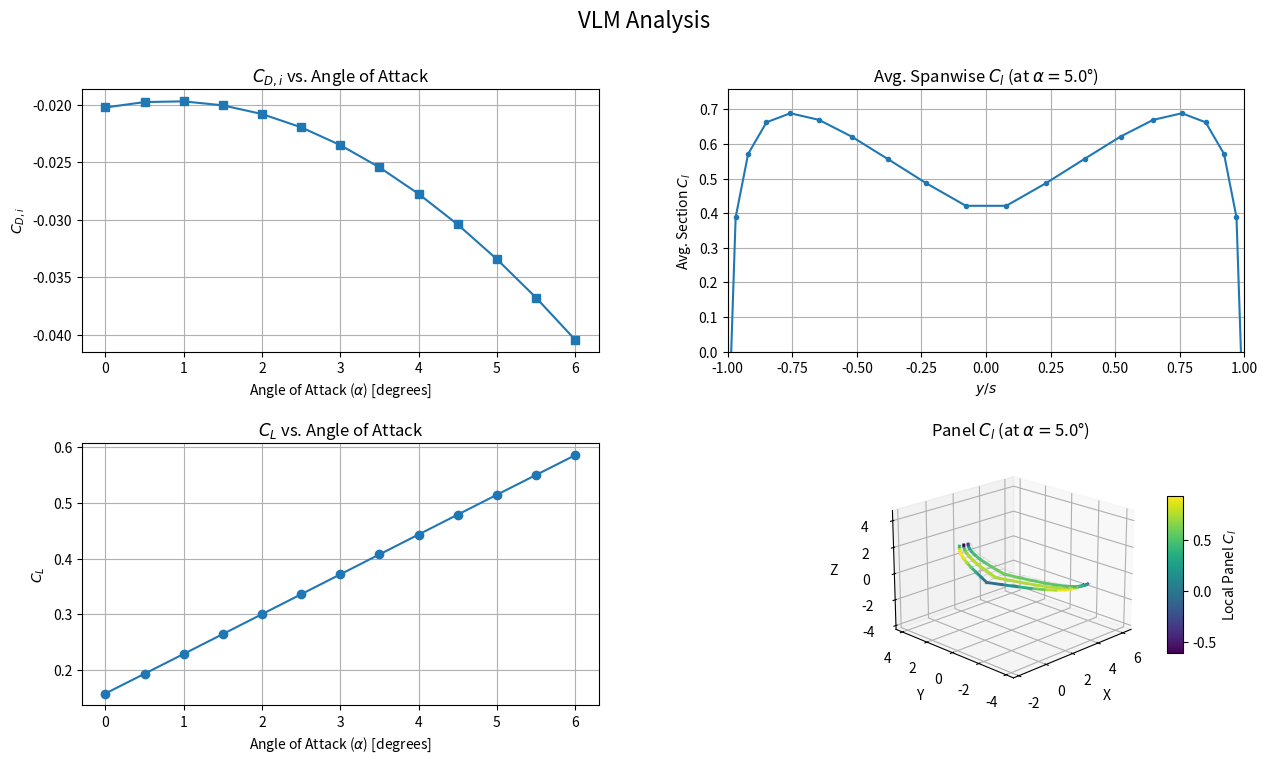

Write Python code to recreate this figure.
import numpy as np
import matplotlib.pyplot as plt
import matplotlib.gridspec as gridspec

# Geometry generation
def generate_geometry(
    root_chord_length: float,
    span_b: float,
    taper_ratio: float,
    sweep_deg_func,         
    dihedral_deg_func,      
    twist_deg_func,         
    camber_percent_func,    
    N_spanwise_half: int,   
    M_chordwise: int        
    ) -> list:
    """
    Generates 3D panel geometry for a symmetric wing for VLM.
    Sweep, Dihedral, and Twist can vary along the span.
    Returns a list of panel dictionaries for the FULL WING.
    """

    semi_span_s = span_b / 2.0
    if semi_span_s < 1e-9: 
        print("Warning: Semi-span is very small or zero. Returning empty panel list.")
        return [] 

    phi_stations = np.linspace(0, np.pi / 2, N_spanwise_half + 1)
    y_flat_stations = semi_span_s * np.sin(phi_stations)

    x_le_at_stations = np.zeros_like(y_flat_stations)
    z_dih_at_stations = np.zeros_like(y_flat_stations)

    for j in range(N_spanwise_half): 
        y_s_start_seg = y_flat_stations[j] / semi_span_s if semi_span_s > 1e-9 else 0
        y_s_end_seg = y_flat_stations[j+1] / semi_span_s if semi_span_s > 1e-9 else 0
        y_s_mid_seg = (y_s_start_seg + y_s_end_seg) / 2.0
        delta_y_flat = y_flat_stations[j+1] - y_flat_stations[j]
        
        local_sweep_rad = np.deg2rad(sweep_deg_func(y_s_mid_seg))
        local_dihedral_rad = np.deg2rad(dihedral_deg_func(y_s_mid_seg))
        
        x_le_at_stations[j+1] = x_le_at_stations[j] + delta_y_flat * np.tan(local_sweep_rad)
        z_dih_at_stations[j+1] = z_dih_at_stations[j] + delta_y_flat * np.tan(local_dihedral_rad)

    x_local_chord_fractions = np.linspace(0, 1, M_chordwise + 1)
    grid_points_3d_right = np.zeros((N_spanwise_half + 1, M_chordwise + 1, 3))

    for i in range(N_spanwise_half + 1): 
        y_f = y_flat_stations[i]
        y_s_norm = y_f / semi_span_s if semi_span_s > 1e-9 else 0
        local_chord = root_chord_length * (1.0 - (1.0 - taper_ratio) * y_s_norm)
        x_le_current_station = x_le_at_stations[i] 
        z_dih_current_station = z_dih_at_stations[i]
        local_twist_rad = np.deg2rad(twist_deg_func(y_s_norm))

        for k in range(M_chordwise + 1): 
            x_frac = x_local_chord_fractions[k] 
            x_section = x_frac * local_chord 
            z_c_over_c = camber_percent_func(x_frac, y_s_norm) if camber_percent_func else 0.0
            z_section = z_c_over_c * local_chord 

            x_s_twisted = x_section * np.cos(local_twist_rad) - z_section * np.sin(local_twist_rad)
            z_s_twisted = x_section * np.sin(local_twist_rad) + z_section * np.cos(local_twist_rad)

            X_coord = x_le_current_station + x_s_twisted
            Y_coord_projected = y_f * np.cos(np.deg2rad(dihedral_deg_func(y_s_norm))) 
            Z_coord = z_dih_current_station + z_s_twisted 
            grid_points_3d_right[i, k, :] = [X_coord, Y_coord_projected, Z_coord]

    all_panels_construction = [] 
    panel_id_counter = 0

    # Right semi-span panels
    for i in range(N_spanwise_half): # Iterate over N_spanwise_half strips     
        y_s_strip_center_val = ((y_flat_stations[i] + y_flat_stations[i+1]) / 2.0) / semi_span_s if semi_span_s > 1e-9 else 0
        for k in range(M_chordwise):  # Iterate over M_chordwise panels in strip
            P1 = grid_points_3d_right[i,   k,   :] 
            P2 = grid_points_3d_right[i+1, k,   :] 
            P3 = grid_points_3d_right[i+1, k+1, :] 
            P4 = grid_points_3d_right[i,   k+1, :] 
            panel_corners = [P1, P2, P3, P4]
            vortex_A = P1 + 0.25 * (P4 - P1) 
            vortex_B = P2 + 0.25 * (P3 - P2) 
            cp_inboard_edge = P1 + 0.75 * (P4 - P1)
            cp_outboard_edge = P2 + 0.75 * (P3 - P2)
            control_point = (cp_inboard_edge + cp_outboard_edge) / 2.0
            diag1 = P3 - P1; diag2 = P4 - P2
            panel_normal_vec = np.cross(diag1, diag2)
            norm_mag = np.linalg.norm(panel_normal_vec)
            if norm_mag < 1e-9: panel_normal_vec = np.array([0,0,1])
            else: panel_normal_vec = panel_normal_vec / norm_mag
            if panel_normal_vec[2] < 0: panel_normal_vec = -panel_normal_vec
            
            all_panels_construction.append({
                'id_orig_right': panel_id_counter, 'side': 'right', 'corners': panel_corners,
                'vortex_A': vortex_A, 'vortex_B': vortex_B,
                'control_point': control_point, 'normal_vector': panel_normal_vec,
                'area': 0.5 * norm_mag,
                'local_chord_approx': (np.linalg.norm(P4-P1) + np.linalg.norm(P3-P2))/2.0,
                'spanwise_center_y': control_point[1],
                'y_s_strip_center': y_s_strip_center_val # For grouping chordwise panels
            })
            panel_id_counter += 1
    
    all_panels_final = []
    left_panels_temp = []
    # Mirror right panels to create left panels. Iterate to maintain strip structure.
    for i in range(N_spanwise_half):
        y_s_strip_center_val = ((y_flat_stations[i] + y_flat_stations[i+1]) / 2.0) / semi_span_s if semi_span_s > 1e-9 else 0
        for k in range(M_chordwise):
            # Find corresponding right panel (more robustly than relying on reversed all_panels_construction)
            # This assumes all_panels_construction is ordered spanwise then chordwise for right wing
            right_panel_idx = i * M_chordwise + k
            p_right = all_panels_construction[right_panel_idx]

            P1_r, P2_r, P3_r, P4_r = p_right['corners']
            P1_l = np.array([P1_r[0], -P1_r[1], P1_r[2]])
            P2_l = np.array([P2_r[0], -P2_r[1], P2_r[2]])
            P3_l = np.array([P3_r[0], -P3_r[1], P3_r[2]])
            P4_l = np.array([P4_r[0], -P4_r[1], P4_r[2]])
            panel_corners_l = [P1_l, P2_l, P3_l, P4_l]
            
            v_A_r = p_right['vortex_A']; v_B_r = p_right['vortex_B'] 
            vortex_A_l = np.array([v_B_r[0], -v_B_r[1], v_B_r[2]]) 
            vortex_B_l = np.array([v_A_r[0], -v_A_r[1], v_A_r[2]]) 
            
            control_point_l = np.array([p_right['control_point'][0], -p_right['control_point'][1], p_right['control_point'][2]])
            n_r = p_right['normal_vector']
            panel_normal_vec_l = np.array([n_r[0], -n_r[1], n_r[2]]) 
            
            left_panels_temp.append({
                'id': 0, 'side': 'left', 'corners': panel_corners_l, 
                'vortex_A': vortex_A_l, 'vortex_B': vortex_B_l,
                'control_point': control_point_l, 'normal_vector': panel_normal_vec_l,
                'area': p_right['area'],
                'local_chord_approx': p_right['local_chord_approx'],
                'spanwise_center_y': control_point_l[1],
                'y_s_strip_center': -y_s_strip_center_val # Mirrored y/s for strip center
            })

    # Combine panels: left tip to root, then right root to tip
    all_panels_final.extend(list(reversed(left_panels_temp))) 
    all_panels_final.extend(all_panels_construction)
    
    for i, panel in enumerate(all_panels_final):
        panel['id'] = i
    return all_panels_final

# VLM Calcs
def induced_velocity_by_finite_vortex_segment(P_eval, A, B, Gamma=1.0):
    r_AP = P_eval - A; r_BP = P_eval - B
    norm_r_AP = np.linalg.norm(r_AP); norm_r_BP = np.linalg.norm(r_BP)
    r_AP_cross_r_BP = np.cross(r_AP, r_BP)
    norm_r_AP_cross_r_BP_sq = np.dot(r_AP_cross_r_BP, r_AP_cross_r_BP)
    if norm_r_AP_cross_r_BP_sq < 1e-12 or norm_r_AP < 1e-9 or norm_r_BP < 1e-9:
        return np.array([0., 0., 0.])
    r_AB = B - A 
    scalar_factor = np.dot(r_AB, r_AP) / norm_r_AP - np.dot(r_AB, r_BP) / norm_r_BP
    return (Gamma / (4 * np.pi)) * (scalar_factor / (norm_r_AP_cross_r_BP_sq + 1e-12) ) * r_AP_cross_r_BP

def calculate_horseshoe_velocity(P_eval, bv_A, bv_B, V_inf_dir_unit, Gamma=1.0, far_field_factor=1000):
    segment_length = np.linalg.norm(bv_B - bv_A)
    far_distance = far_field_factor * (segment_length if segment_length > 1e-6 else 1.0)
    A_far = bv_A + V_inf_dir_unit * far_distance 
    B_far = bv_B + V_inf_dir_unit * far_distance 
    v_bound = induced_velocity_by_finite_vortex_segment(P_eval, bv_A, bv_B, Gamma)
    v_trail_B = induced_velocity_by_finite_vortex_segment(P_eval, bv_B, B_far, Gamma)
    v_trail_A = induced_velocity_by_finite_vortex_segment(P_eval, A_far, bv_A, Gamma) 
    return v_bound + v_trail_A + v_trail_B

def solve_vortex_strengths(all_panels_input, V_infinity_freestream, alpha_wing_rad):
    num_total_panels = len(all_panels_input)
    if num_total_panels == 0: return np.array([])
    AIC_matrix = np.zeros((num_total_panels, num_total_panels))
    RHS_vector = np.zeros(num_total_panels)
    V_inf_vector_global = V_infinity_freestream * np.array([np.cos(alpha_wing_rad), 0, np.sin(alpha_wing_rad)])
    V_inf_dir_unit = V_inf_vector_global / (np.linalg.norm(V_inf_vector_global) + 1e-9)

    for i in range(num_total_panels): 
        panel_i = all_panels_input[i]
        RHS_vector[i] = -np.dot(V_inf_vector_global, panel_i['normal_vector'])
        for j in range(num_total_panels): 
            panel_j = all_panels_input[j]
            vel_induced = calculate_horseshoe_velocity(
                panel_i['control_point'], panel_j['vortex_A'], panel_j['vortex_B'], 
                V_inf_dir_unit, Gamma=1.0
            )
            AIC_matrix[i, j] = np.dot(vel_induced, panel_i['normal_vector'])
    try:
        Gamma_strengths = np.linalg.solve(AIC_matrix, RHS_vector)
    except np.linalg.LinAlgError:
        print(f"Error: Singular AIC matrix for alpha={np.rad2deg(alpha_wing_rad):.1f} deg. Returning zeros.")
        Gamma_strengths = np.zeros(num_total_panels)
    return Gamma_strengths

def calculate_aerodynamic_forces_and_coeffs(
    all_panels_input, gamma_values, V_infinity_freestream, alpha_wing_rad, 
    rho_air, S_wing_ref, AR_wing_ref, span_b_ref 
    ):
    num_total_panels = len(all_panels_input)
    if num_total_panels == 0 or len(gamma_values) != num_total_panels:
        return 0.0, 0.0, np.array([]), {} # CL, CDi, panel_Cl_values, panel_details_for_avg

    total_force_global_frame = np.array([0., 0., 0.]) 
    V_inf_vector_global = V_infinity_freestream * np.array([np.cos(alpha_wing_rad), 0, np.sin(alpha_wing_rad)])
    V_inf_dir_unit = V_inf_vector_global / (np.linalg.norm(V_inf_vector_global) + 1e-9)

    panel_details_for_avg = {} # Store Cl and y_s_strip_center for averaging

    for i in range(num_total_panels):
        panel_i = all_panels_input[i]
        Gamma_i = gamma_values[i]
        bv_A = panel_i['vortex_A']; bv_B = panel_i['vortex_B']
        bound_vortex_vector_l = bv_B - bv_A 
        bound_vortex_center = (bv_A + bv_B) / 2.0
        
        v_induced_at_bv_center = np.array([0., 0., 0.])
        for j in range(num_total_panels):
            if i == j: continue
            panel_j = all_panels_input[j]
            v_induced_at_bv_center += calculate_horseshoe_velocity(
                bound_vortex_center, panel_j['vortex_A'], panel_j['vortex_B'], 
                V_inf_dir_unit, Gamma=gamma_values[j]
            )
        V_local_at_bv = V_inf_vector_global + v_induced_at_bv_center
        force_on_segment_global = rho_air * Gamma_i * np.cross(V_local_at_bv, bound_vortex_vector_l)
        total_force_global_frame += force_on_segment_global

        panel_chord = panel_i['local_chord_approx']
        cl_panel = 0.0
        if V_infinity_freestream > 1e-6 and panel_chord > 1e-6:
            cl_panel = (2 * Gamma_i) / (V_infinity_freestream * panel_chord)
        
        y_s_strip = panel_i.get('y_s_strip_center', panel_i['spanwise_center_y'] / (span_b_ref/2.0)) # Fallback
        if y_s_strip not in panel_details_for_avg:
            panel_details_for_avg[y_s_strip] = []
        panel_details_for_avg[y_s_strip].append(cl_panel)


    L_total = total_force_global_frame[2]*np.cos(alpha_wing_rad) - total_force_global_frame[0]*np.sin(alpha_wing_rad)
    Di_total = total_force_global_frame[0]*np.cos(alpha_wing_rad) + total_force_global_frame[2]*np.sin(alpha_wing_rad)

    q_inf = 0.5 * rho_air * V_infinity_freestream**2
    CL_wing = L_total / (q_inf * S_wing_ref) if S_wing_ref > 1e-9 and q_inf > 1e-9 else 0
    CDi_wing = Di_total / (q_inf * S_wing_ref) if S_wing_ref > 1e-9 and q_inf > 1e-9 else 0
    
    # For the 3D plot
    all_panel_cl_values = np.zeros(num_total_panels)
    for idx, panel_data_item in enumerate(all_panels_input):
        panel_chord_val = panel_data_item['local_chord_approx']
        gamma_val = gamma_values[idx]
        if V_infinity_freestream > 1e-6 and panel_chord_val > 1e-6:
             all_panel_cl_values[idx] = (2 * gamma_val) / (V_infinity_freestream * panel_chord_val)


    return CL_wing, CDi_wing, all_panel_cl_values, panel_details_for_avg


if __name__ == '__main__':

    # Set parameters
    def twist_func(y_s): return 5.0 - 10.0 * y_s  
    def camber_func(x_on_c, y_s): 
        m = 0.06 - 0.04 * y_s; p = 0.4 
        if x_on_c <= p: return (m / (p**2 + 1e-9)) * (2 * p * x_on_c - x_on_c**2)
        else: return (m / ((1 - p)**2 + 1e-9)) * ((1 - 2 * p) + 2 * p * x_on_c - x_on_c**2)
    def sweep_func(y_s): return 25.0 
    def dihedral_func(y_s): return 25.0 * y_s**3

    root_chord_val = 2.0
    span_b_val = 10.0
    taper_ratio_val = 0.5
    V_inf_val = 50.0
    alpha_primary_deg_val = 5.0
    alpha_min_deg_val = 0.0
    alpha_max_deg_val = 6.0
    alpha_separation = 0.5
    rho_air_val = 1.225 
    N_span_val = 10
    M_chord_val = 3 

    # Start analysis
    AR_val = span_b_val**2 / ( (root_chord_val + root_chord_val*taper_ratio_val)/2 * span_b_val ) 
    print(f"AR: {AR_val:.2f}, Taper: {taper_ratio_val:.1f}, Sweep: {sweep_func(0):.0f}deg")

    generated_panels = generate_geometry(
        root_chord_val, span_b_val, taper_ratio_val, sweep_func, dihedral_func,
        twist_func, camber_func, N_span_val, M_chord_val      
    )
    print(f"Generated {len(generated_panels)} total panels.")
    S_wing_ref = (root_chord_val + root_chord_val*taper_ratio_val)/2 * span_b_val
    
    alpha_range_deg = np.arange(alpha_min_deg_val, alpha_max_deg_val + alpha_separation, alpha_separation)
    CL_vs_alpha_list = []; CDi_vs_alpha_list = []

    print("Calculating CL and CDi vs Alpha...")
    for alpha_d in alpha_range_deg:
        alpha_r = np.deg2rad(alpha_d)
        gamma_vals = solve_vortex_strengths(generated_panels, V_inf_val, alpha_r)
        if gamma_vals.size == len(generated_panels):
            cl, cdi, _, _ = calculate_aerodynamic_forces_and_coeffs(
                generated_panels, gamma_vals, V_inf_val, alpha_r,
                rho_air_val, S_wing_ref, AR_val, span_b_val
            )
            CL_vs_alpha_list.append(cl); CDi_vs_alpha_list.append(cdi)
        else:
            CL_vs_alpha_list.append(np.nan); CDi_vs_alpha_list.append(np.nan)
        print(f"  Alpha={alpha_d:.1f} deg: CL={CL_vs_alpha_list[-1]:.4f}, CDi={CDi_vs_alpha_list[-1]:.5f}")

    alpha_primary_rad_val = np.deg2rad(alpha_primary_deg_val)
    gamma_primary = solve_vortex_strengths(generated_panels, V_inf_val, alpha_primary_rad_val)
    
    panel_Cl_primary = np.array([])
    avg_cl_data_primary = {}
    if gamma_primary.size == len(generated_panels):
        _, _, panel_Cl_primary, avg_cl_data_primary = calculate_aerodynamic_forces_and_coeffs(
            generated_panels, gamma_primary, V_inf_val, alpha_primary_rad_val,
            rho_air_val, S_wing_ref, AR_val, span_b_val
        )
    
    # Prepare data for averaged spanwise Cl plot
    plot_y_s_averaged = sorted(avg_cl_data_primary.keys())
    plot_Cl_averaged = [np.mean(avg_cl_data_primary[y_s]) if avg_cl_data_primary.get(y_s) else np.nan for y_s in plot_y_s_averaged]
    
    # Plotting
    fig = plt.figure(figsize=(15, 8)) 
    gs = gridspec.GridSpec(2, 2, figure=fig, hspace=0.35, wspace=0.25)
    fig.suptitle(f"VLM Analysis", fontsize=16)

    ax_cdi_alpha = fig.add_subplot(gs[0, 0])
    ax_cdi_alpha.plot(alpha_range_deg, CDi_vs_alpha_list, marker='s', linestyle='-')
    ax_cdi_alpha.set_xlabel("Angle of Attack ($\\alpha$) [degrees]"); ax_cdi_alpha.set_ylabel("$C_{D,i}$")
    ax_cdi_alpha.set_title("$C_{D,i}$ vs. Angle of Attack"); ax_cdi_alpha.grid(True)

    ax_cl_spanwise = fig.add_subplot(gs[0, 1])
    if plot_y_s_averaged and plot_Cl_averaged:
        ax_cl_spanwise.plot(plot_y_s_averaged, plot_Cl_averaged, marker='.', linestyle='-')
    ax_cl_spanwise.set_xlabel("$y/s$"); ax_cl_spanwise.set_ylabel("Avg. Section $C_l$")
    ax_cl_spanwise.set_title(f"Avg. Spanwise $C_l$ (at $\\alpha=${alpha_primary_deg_val}°)"); ax_cl_spanwise.grid(True)
    ax_cl_spanwise.set_xlim([-1, 1])
    ax_cl_spanwise.set_ylim([0, np.max(plot_Cl_averaged) * 1.1 if plot_Cl_averaged else 1.0])

    ax_cl_alpha = fig.add_subplot(gs[1, 0]) 
    ax_cl_alpha.plot(alpha_range_deg, CL_vs_alpha_list, marker='o', linestyle='-')
    ax_cl_alpha.set_xlabel("Angle of Attack ($\\alpha$) [degrees]"); ax_cl_alpha.set_ylabel("$C_L$")
    ax_cl_alpha.set_title("$C_L$ vs. Angle of Attack"); ax_cl_alpha.grid(True)

    ax3d = fig.add_subplot(gs[1, 1], projection='3d')
    if generated_panels and panel_Cl_primary.size == len(generated_panels):
        min_cl_p, max_cl_p = (np.min(panel_Cl_primary), np.max(panel_Cl_primary)) if panel_Cl_primary.size > 0 else (0,1)
        norm_cl_p = (panel_Cl_primary - min_cl_p) / (max_cl_p - min_cl_p + 1e-9) if (max_cl_p - min_cl_p) > 1e-9 else np.zeros_like(panel_Cl_primary) + 0.5
        colors_cl = plt.cm.viridis(norm_cl_p)
        for i, panel in enumerate(generated_panels):
            corners = panel['corners']; plot_corners = np.array([corners[0],corners[1],corners[2],corners[3],corners[0]])
            ax3d.plot(plot_corners[:,0], plot_corners[:,1], plot_corners[:,2], color='darkgrey', alpha=0.3, lw=0.5)
            v_A, v_B = panel['vortex_A'], panel['vortex_B']
            ax3d.plot([v_A[0],v_B[0]], [v_A[1],v_B[1]], [v_A[2],v_B[2]], color=colors_cl[i], lw=2)
        ax3d.set_xlabel("X"); ax3d.set_ylabel("Y"); ax3d.set_zlabel("Z")
        ax3d.set_title(f"Panel $C_l$ (at $\\alpha=${alpha_primary_deg_val}°)")
        x_coords = np.array([c[0] for p in generated_panels for c in p['corners']])
        y_coords = np.array([c[1] for p in generated_panels for c in p['corners']])
        z_coords = np.array([c[2] for p in generated_panels for c in p['corners']])
        if x_coords.size > 0: 
            xc,yc,zc=np.mean(x_coords),np.mean(y_coords),np.mean(z_coords)
            max_r=0.5*max(np.ptp(x_coords),np.ptp(y_coords),np.ptp(z_coords),1e-9)
            if max_r > 1e-9: ax3d.set_xlim(xc-max_r,xc+max_r); ax3d.set_ylim(yc-max_r,yc+max_r); ax3d.set_zlim(zc-max_r,zc+max_r)
        ax3d.view_init(elev=20., azim=-135)
        sm = plt.cm.ScalarMappable(cmap=plt.cm.viridis, norm=plt.Normalize(vmin=min_cl_p, vmax=max_cl_p))
        sm.set_array([]); fig.colorbar(sm, ax=ax3d, shrink=0.6, aspect=10, label='Local Panel $C_l$')
    else: ax3d.set_title("3D Wing Geometry (No $C_l$ data)")

    plt.tight_layout(rect=[0, 0.03, 1, 0.95]) # Adjust for main title
    plt.show()
